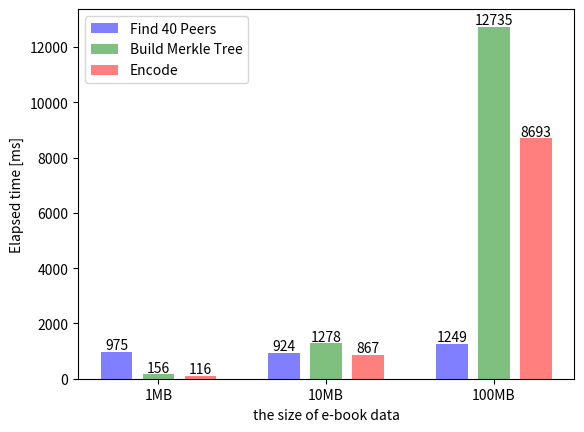

This figure's Python source:
import numpy as np
import matplotlib.pyplot as plt

Category = ["1MB", "10MB", "100MB"] # カテゴリ名
Value_1 = [975,924,1249]           # 系列 1 のデータ
Value_2 = [156,1278,12735]            # 系列 2 のデータ
Value_3 = [116,867,8693]             # 系列 3 のデータ

x_1 = [0, 1.6, 3.2]            # 系列 1 をプロットするx座標
x_2 = [0.4, 2.0, 3.6]  # 系列 2 をプロットするx座標
x_3 = [0.8, 2.4, 4.0]  # 系列 3 をプロットするx座標

plt.bar(x_1, Value_1, color='b', width=0.3, label='Find 40 Peers', alpha=0.5)
plt.bar(x_2, Value_2, color='g', width=0.3, label='Build Merkle Tree', alpha=0.5)
plt.bar(x_3, Value_3, color='r', width=0.3, label='Encode', alpha=0.5)

plt.legend() # ラベル表示
plt.xticks(x_2 , Category) # X軸にカテゴリ名表示

plt.xlabel('the size of e-book data')
plt.ylabel('Elapsed time [ms]')

plt.text(0,975+100,975, ha="center")
plt.text(0.4,156+100,156, ha="center")
plt.text(0.8,116+100,116, ha="center")

plt.text(1.6,924+100,924, ha="center")
plt.text(2.0,1278+100,1278, ha="center")
plt.text(2.4,867+100,867, ha="center")

plt.text(3.2,1249+100,1249, ha="center")
plt.text(3.6,12735+100,12735, ha="center")
plt.text(4.0,8693+100,8693, ha="center")

plt.savefig("upload_all.pdf")
plt.show()


